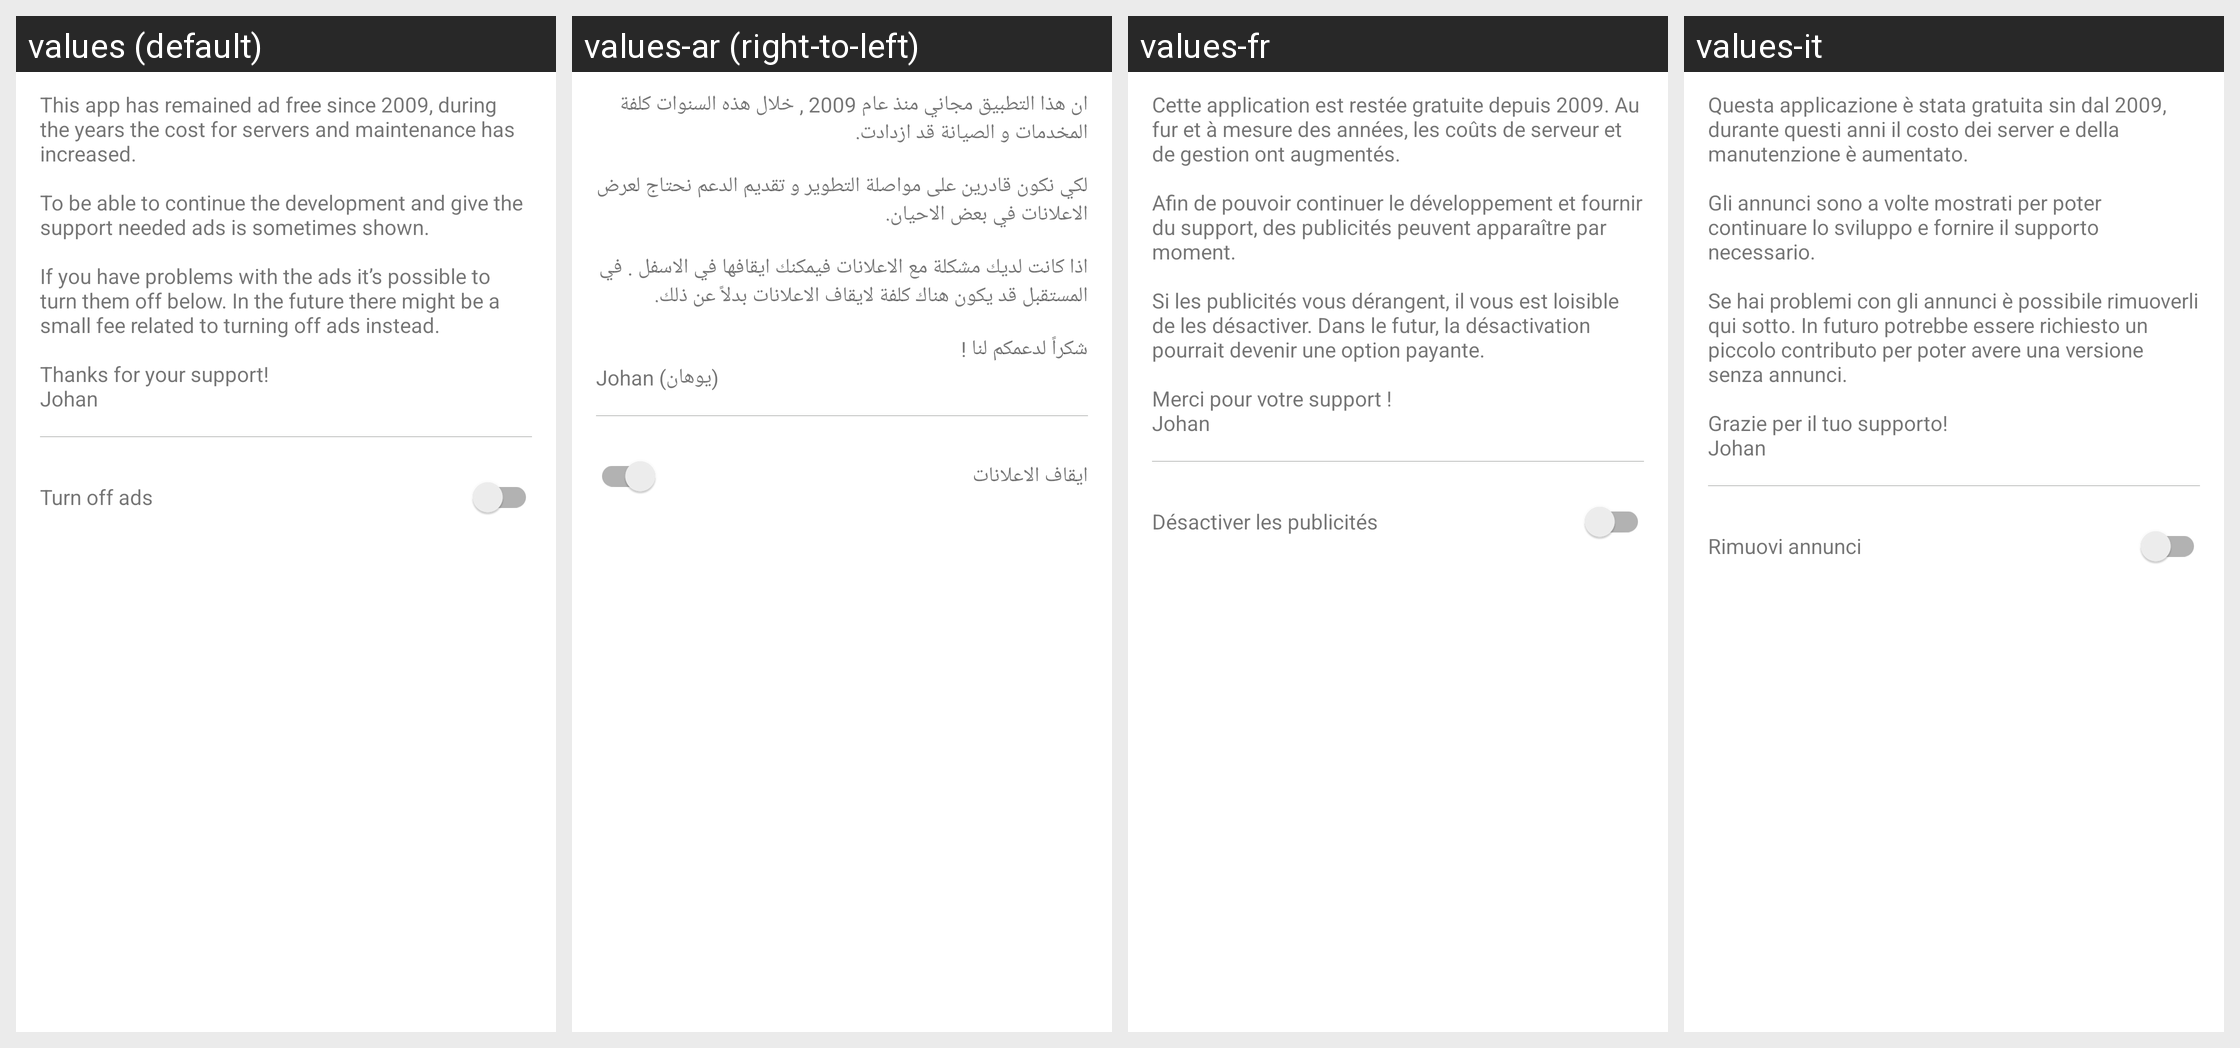

Translations of the strings shown on this Android screen, per locale in the grid:
Android screen res/layout/dialog_ads.xml rendered under 4 locales, left to right: values (default), values-ar (right-to-left), values-fr, values-it. Device: Nexus 5 (rendered at 1080×1920; each locale shown at half size, 540×960, under a caption strip naming it); theme Theme.MaterialComponents.DayNight.NoActionBar.
Other locales in the repository, not shown: values-bs, values-de, values-es, values-iw, values-mn, values-nl, values-pt-rBR, values-ru, values-sv, values-zh-rCN, values-zh-rTW.
Strings drawn on this screen, with the default value and each locale's value (text and hints the layout hard-codes, and strings that could not be matched under every locale, appear in the picture but are not listed):

ads_message
  values: This app has remained ad free since 2009, during the years the cost for servers and maintenance has increased.
      
      To be able to continue the development and give the support needed ads is sometimes shown.
      
      If you have problems with the ads it’s possible to turn them off below. In the future there might be a small fee related to turning off ads instead.
      
      Thanks for your support!
      Johan
  values-ar: ان هذا التطبيق مجاني منذ عام 2009 , خلال هذه السنوات كلفة المخدمات و الصيانة قد ازدادت.
      
      لكي نكون قادرين على مواصلة التطوير و تقديم الدعم نحتاج لعرض الاعلانات في بعض الاحيان.
      
      اذا كانت لديك مشكلة مع الاعلانات فيمكنك ايقافها في الاسفل . في المستقبل قد يكون هناك كلفة لايقاف الاعلانات بدلاً عن ذلك.
      
      شكراً لدعمكم لنا !
      Johan (يوهان)
  values-fr: Cette application est restée gratuite depuis 2009. Au fur et à mesure des années, les coûts de serveur et de gestion ont augmentés.
      
      Afin de pouvoir continuer le développement et fournir du support, des publicités peuvent apparaître par moment.
      
      Si les publicités vous dérangent, il vous est loisible de les désactiver. Dans le futur, la désactivation pourrait devenir une option payante.
      
      Merci …[clipped]
  values-it: Questa applicazione è stata gratuita sin dal 2009, durante questi anni il costo dei server e della manutenzione è aumentato.
      
      Gli annunci sono a volte mostrati per poter continuare lo sviluppo e fornire il supporto necessario.
      
      Se hai problemi con gli annunci è possibile rimuoverli qui sotto. In futuro potrebbe essere richiesto un piccolo contributo per poter avere una versione senza …[clipped]

ads_turn_off
  values: Turn off ads
  values-ar: ايقاف الاعلانات
  values-fr: Désactiver les publicités
  values-it: Rimuovi annunci
